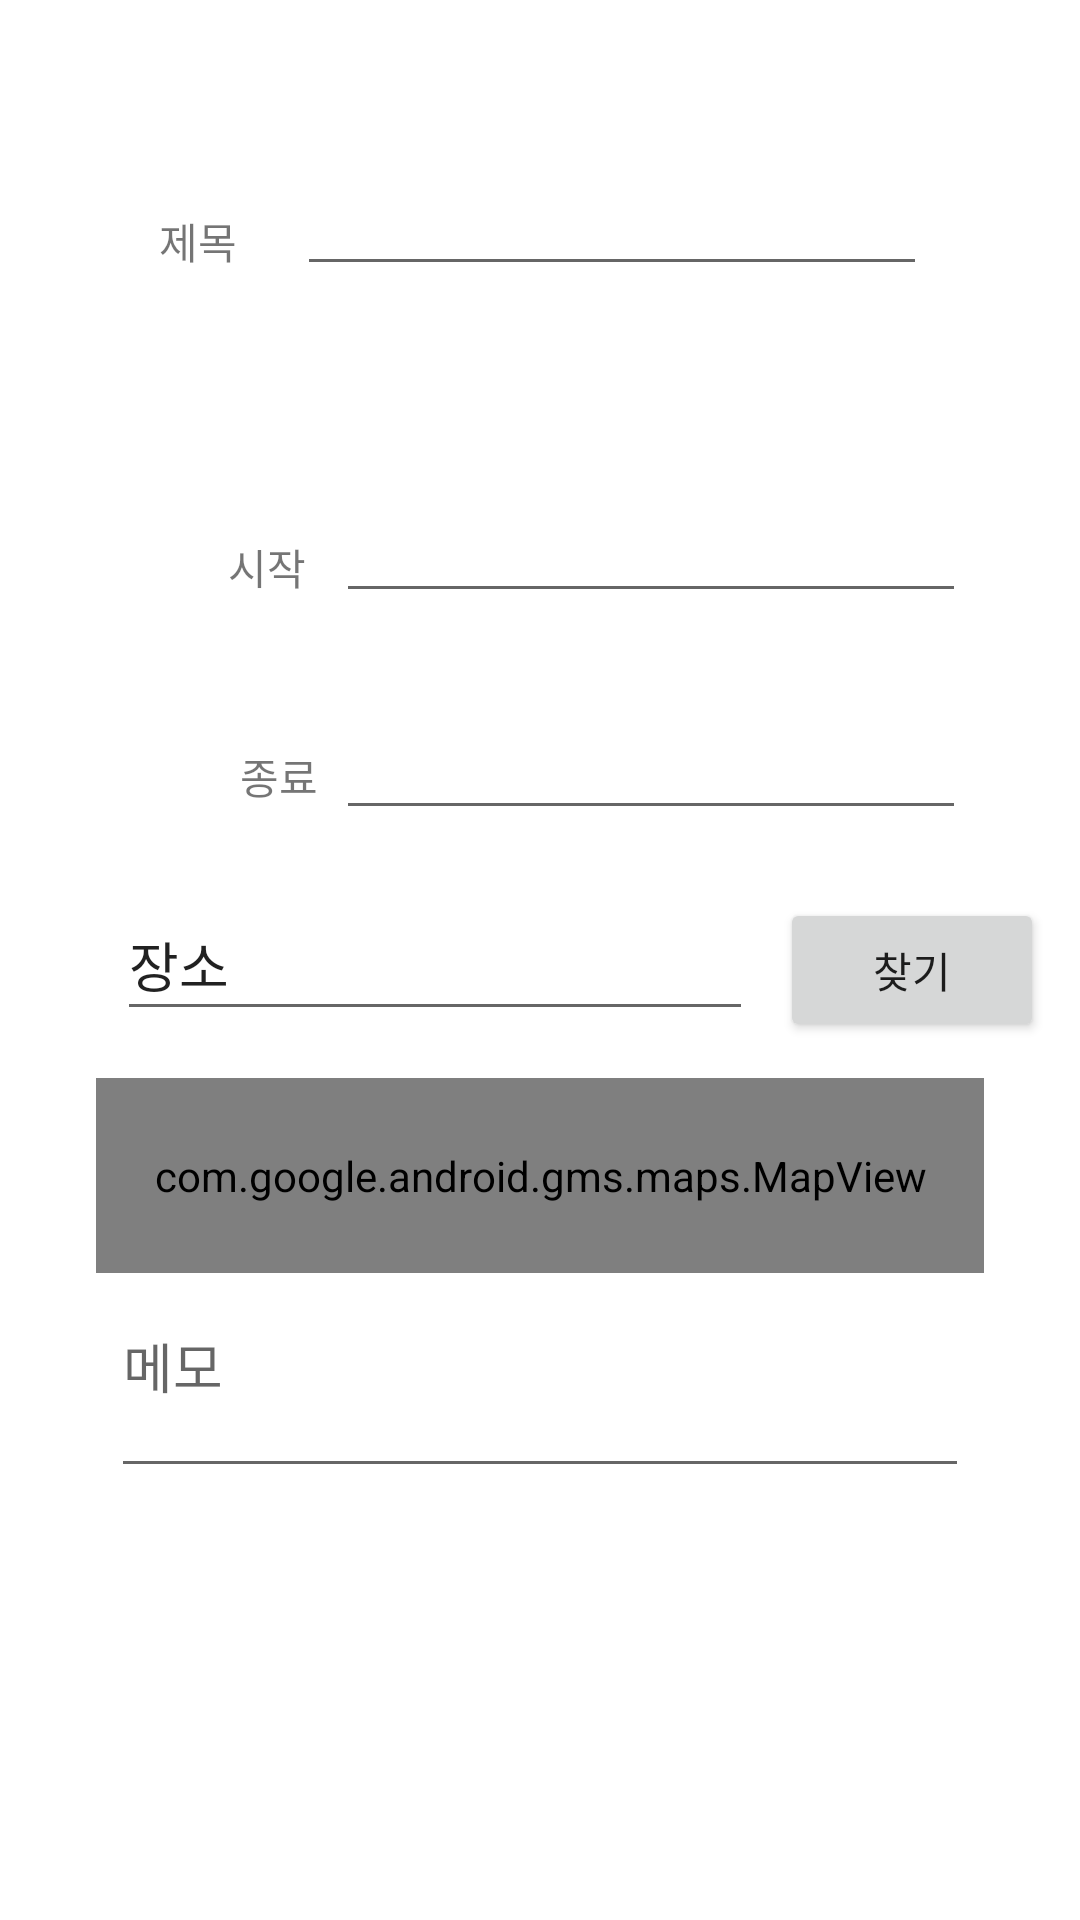

Here is an Android app screen rendered from its layout file. Give the layout XML and the strings, colors and styles it references.
<!-- AndroidManifest.xml: application theme Theme.Calendar2 -->
<!-- res/layout/activity_schedule.xml -->
<?xml version="1.0" encoding="utf-8"?>
<androidx.constraintlayout.widget.ConstraintLayout xmlns:android="http://schemas.android.com/apk/res/android"
    xmlns:app="http://schemas.android.com/apk/res-auto"
    xmlns:tools="http://schemas.android.com/tools"
    android:layout_width="match_parent"
    android:layout_height="match_parent">

    <TextView
        android:id="@+id/textView"
        android:layout_width="wrap_content"
        android:layout_height="wrap_content"
        android:layout_marginStart="53dp"
        android:layout_marginLeft="53dp"
        android:layout_marginTop="70dp"
        android:text="제목"
        app:layout_constraintStart_toStartOf="parent"
        app:layout_constraintTop_toTopOf="parent" />

    <EditText
        android:id="@+id/schedule_title"
        android:layout_width="wrap_content"
        android:layout_height="wrap_content"
        android:layout_marginTop="54dp"
        android:layout_marginEnd="51dp"
        android:layout_marginRight="51dp"
        android:ems="10"
        android:inputType="textPersonName"
        app:layout_constraintEnd_toEndOf="parent"
        app:layout_constraintTop_toTopOf="parent" />

    <TextView
        android:id="@+id/textView2"
        android:layout_width="wrap_content"
        android:layout_height="wrap_content"
        android:layout_marginStart="76dp"
        android:layout_marginLeft="76dp"
        android:layout_marginBottom="49dp"
        android:text="시작"
        app:layout_constraintBottom_toTopOf="@+id/textView3"
        app:layout_constraintStart_toStartOf="parent" />

    <TextView
        android:id="@+id/textView3"
        android:layout_width="wrap_content"
        android:layout_height="wrap_content"
        android:layout_marginStart="4dp"
        android:layout_marginLeft="4dp"
        android:text="종료"
        app:layout_constraintBaseline_toBaselineOf="@+id/schedule_end"
        app:layout_constraintStart_toStartOf="@+id/textView2" />

    <EditText
        android:id="@+id/schedule_start"
        android:layout_width="wrap_content"
        android:layout_height="wrap_content"
        android:layout_marginTop="163dp"
        android:layout_marginEnd="38dp"
        android:layout_marginRight="38dp"
        android:ems="10"
        android:inputType="date"
        app:layout_constraintEnd_toEndOf="parent"
        app:layout_constraintTop_toTopOf="parent" />

    <EditText
        android:id="@+id/schedule_end"
        android:layout_width="wrap_content"
        android:layout_height="wrap_content"
        android:layout_marginTop="31dp"
        android:layout_marginEnd="38dp"
        android:layout_marginRight="38dp"
        android:ems="10"
        android:inputType="date"
        app:layout_constraintEnd_toEndOf="parent"
        app:layout_constraintTop_toBottomOf="@+id/schedule_start" />

    <EditText
        android:id="@+id/schedule_place"
        android:layout_width="0dp"
        android:layout_height="47dp"
        android:layout_marginStart="39dp"
        android:layout_marginLeft="39dp"
        android:layout_marginEnd="9dp"
        android:layout_marginRight="9dp"
        android:ems="10"
        android:inputType="textPersonName"
        android:text="장소"
        app:layout_constraintBottom_toBottomOf="parent"
        app:layout_constraintEnd_toStartOf="@+id/schedule_find_btn"
        app:layout_constraintStart_toStartOf="parent"
        app:layout_constraintTop_toTopOf="parent" />

    <Button
        android:id="@+id/schedule_find_btn"
        android:layout_width="wrap_content"
        android:layout_height="wrap_content"
        android:layout_marginEnd="12dp"
        android:layout_marginRight="12dp"
        android:text="찾기"
        app:layout_constraintBaseline_toBaselineOf="@+id/schedule_place"
        app:layout_constraintEnd_toEndOf="parent"
        app:layout_constraintStart_toEndOf="@+id/schedule_place" />

    <com.google.android.gms.maps.MapView
        android:id="@+id/schedule_mapView"
        android:layout_width="0dp"
        android:layout_height="65dp"
        android:layout_marginStart="32dp"
        android:layout_marginLeft="32dp"
        android:layout_marginTop="36dp"
        android:layout_marginEnd="32dp"
        android:layout_marginRight="32dp"
        android:layout_marginBottom="32dp"
        app:layout_constraintBottom_toTopOf="@+id/schedule_memo"
        app:layout_constraintEnd_toEndOf="parent"
        app:layout_constraintStart_toStartOf="parent"
        app:layout_constraintTop_toBottomOf="@+id/schedule_find_btn" />

    <EditText
        android:id="@+id/schedule_memo"
        android:layout_width="0dp"
        android:layout_height="64dp"
        android:layout_marginStart="37dp"
        android:layout_marginLeft="37dp"
        android:layout_marginEnd="37dp"
        android:layout_marginRight="37dp"
        android:layout_marginBottom="144dp"
        android:ems="10"
        android:gravity="start|top"
        android:hint="메모"
        android:inputType="textMultiLine"
        app:layout_constraintBottom_toBottomOf="parent"
        app:layout_constraintEnd_toEndOf="parent"
        app:layout_constraintStart_toStartOf="parent" />

</androidx.constraintlayout.widget.ConstraintLayout>
<!-- resources referenced by this layout -->
<resources>
  <style name="Theme.Calendar2" parent="Theme.MaterialComponents.DayNight.DarkActionBar">
          
          <item name="colorPrimary">@color/purple_500</item>
          <item name="colorPrimaryVariant">@color/purple_700</item>
          <item name="colorOnPrimary">@color/white</item>
          
          <item name="colorSecondary">@color/teal_200</item>
          <item name="colorSecondaryVariant">@color/teal_700</item>
          <item name="colorOnSecondary">@color/black</item>
          
          <item name="android:statusBarColor" tools:targetApi="l">?attr/colorPrimaryVariant</item>
          
      </style>
  <!-- not gathered from this repository: default colours our renderer supplied (Android Studio template values) -->
  <color name="purple_500">#FF6200EE</color>
  <color name="purple_700">#FF3700B3</color>
  <color name="teal_200">#FF03DAC5</color>
  <color name="teal_700">#FF018786</color>
  <color name="black">#FF000000</color>
  <color name="white">#FFFFFFFF</color>
</resources>
